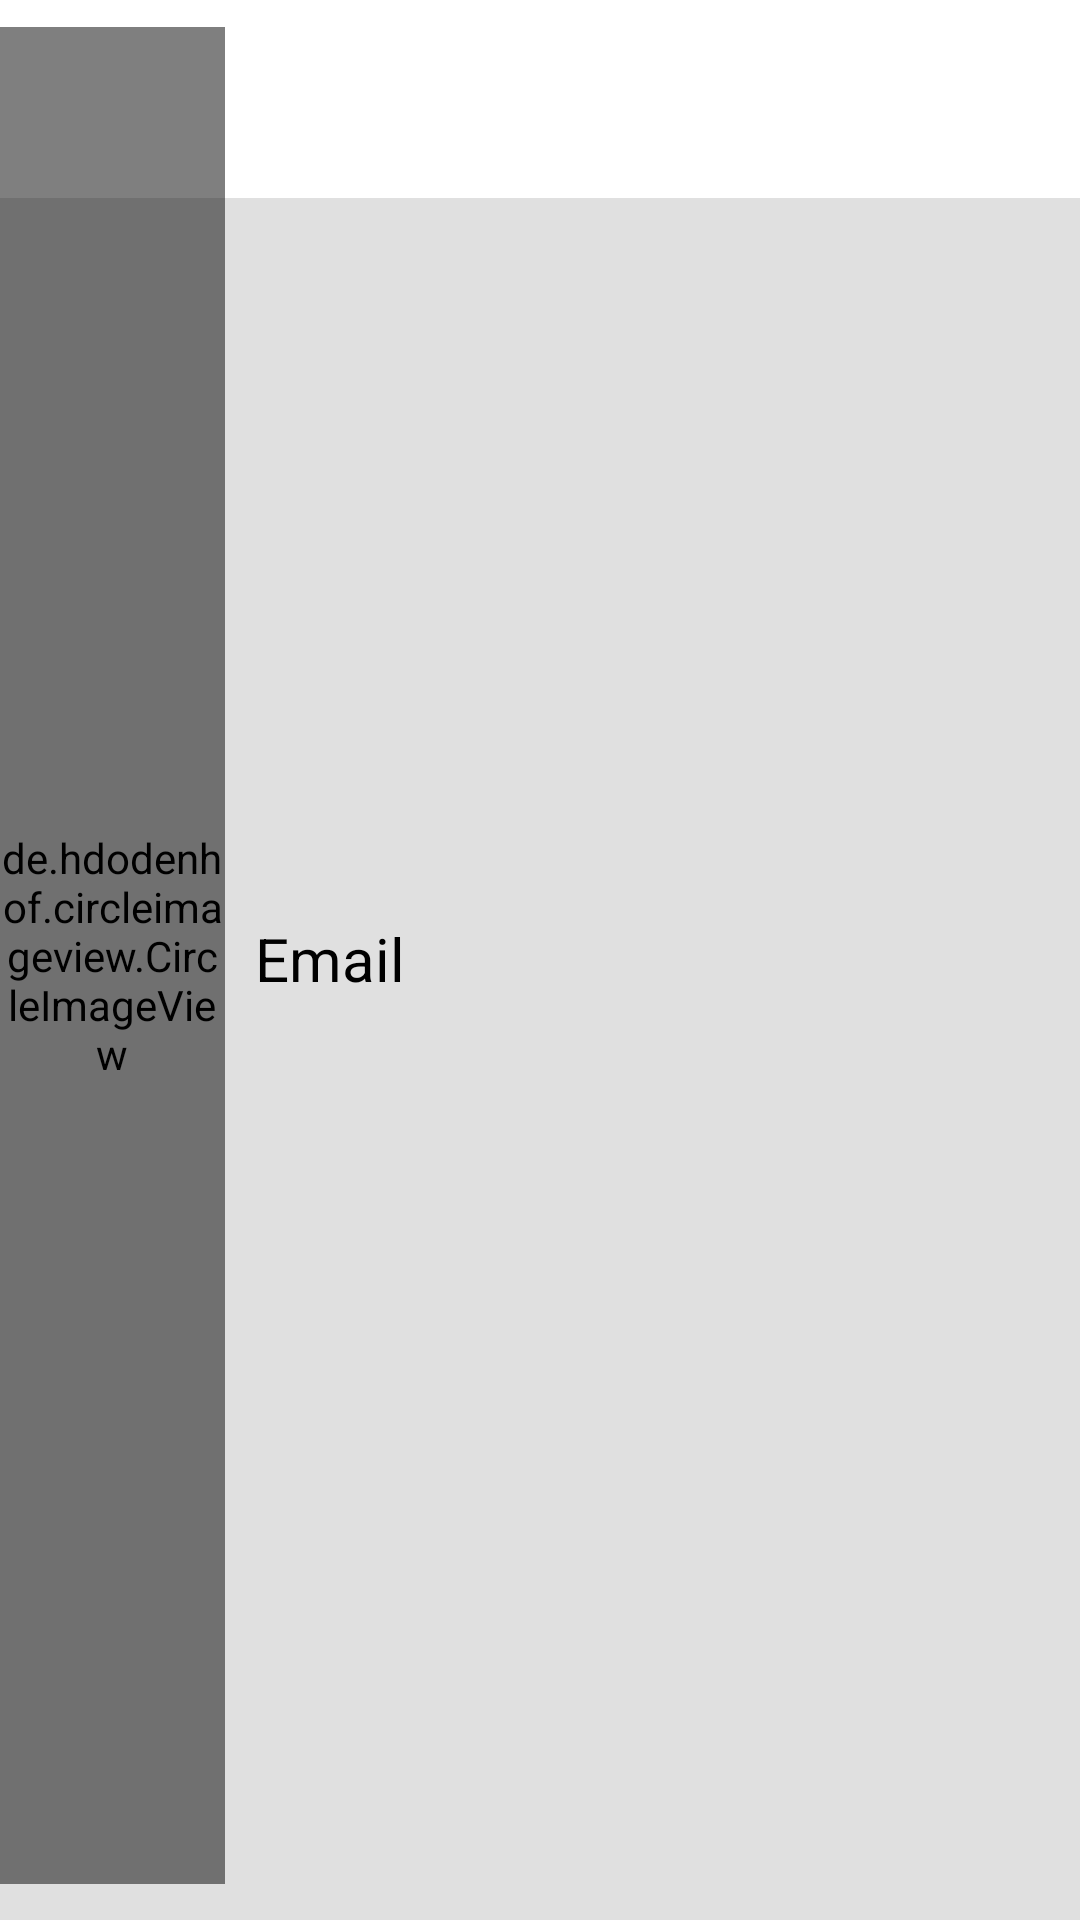

Write the Android layout XML for this screen, with the resource values it uses.
<!-- AndroidManifest.xml: application theme Theme.MoneyCare -->
<!-- res/layout/admin_super_item.xml -->
<?xml version="1.0" encoding="utf-8"?>
<RelativeLayout xmlns:android="http://schemas.android.com/apk/res/android"
    android:layout_width="match_parent"
    android:layout_height="70dp"
    xmlns:app="http://schemas.android.com/apk/res-auto"
    android:background="@color/white">

    <de.hdodenhof.circleimageview.CircleImageView
        android:id="@+id/mem_profile_pic_admin_sup"
        android:layout_width="75dp"
        android:layout_height="75dp"
        android:layout_alignParentTop="true"
        android:layout_alignParentBottom="true"
        android:layout_marginTop="9dp"
        android:layout_marginBottom="12dp"
        app:srcCompat="@drawable/ic_baseline_account_circle_24" />

    <TextView
        android:id="@+id/mem_email_admin_sup"
        android:layout_width="match_parent"
        android:layout_height="wrap_content"
        android:layout_alignParentTop="true"
        android:layout_alignParentEnd="true"
        android:layout_alignParentBottom="true"
        android:layout_marginStart="10dp"
        android:layout_marginTop="19dp"
        android:layout_marginEnd="14dp"
        android:layout_marginBottom="20dp"
        android:layout_toEndOf="@+id/mem_profile_pic_admin_sup"
        android:gravity="center_vertical"
        android:text="Email"
        android:textColor="@color/black"
        android:textSize="20sp" />

    <View
        android:id="@+id/divider3"
        android:layout_width="match_parent"
        android:layout_height="1dp"
        android:layout_alignParentStart="true"
        android:layout_alignParentTop="true"
        android:layout_alignParentBottom="true"
        android:layout_marginStart="-1dp"
        android:layout_marginTop="66dp"
        android:layout_marginBottom="0dp"
        android:background="?android:attr/listDivider" />

</RelativeLayout>
<!-- resources referenced by this layout -->
<resources>
  <color name="black">#FF000000</color>
  <color name="white">#FFFFFFFF</color>
  <style name="Theme.MoneyCare" parent="Theme.MaterialComponents.DayNight.NoActionBar">
          
          <item name="colorPrimary">@color/purple_500</item>
          <item name="colorPrimaryVariant">@color/purple_700</item>
          <item name="colorOnPrimary">@color/white</item>
          
          <item name="colorSecondary">@color/teal_200</item>
          <item name="colorSecondaryVariant">@color/teal_700</item>
          <item name="colorOnSecondary">@color/black</item>
          
          <item name="android:statusBarColor" tools:targetApi="l">?attr/colorPrimaryVariant</item>
          
          <item name="android:windowBackground">@color/background</item>
      </style>
  <color name="purple_500">#FF6200EE</color>
  <color name="purple_700">#FF3700B3</color>
  <color name="teal_200">#FF03DAC5</color>
  <color name="teal_700">#FF018786</color>
  <color name="background">#ede7f6</color>
</resources>
